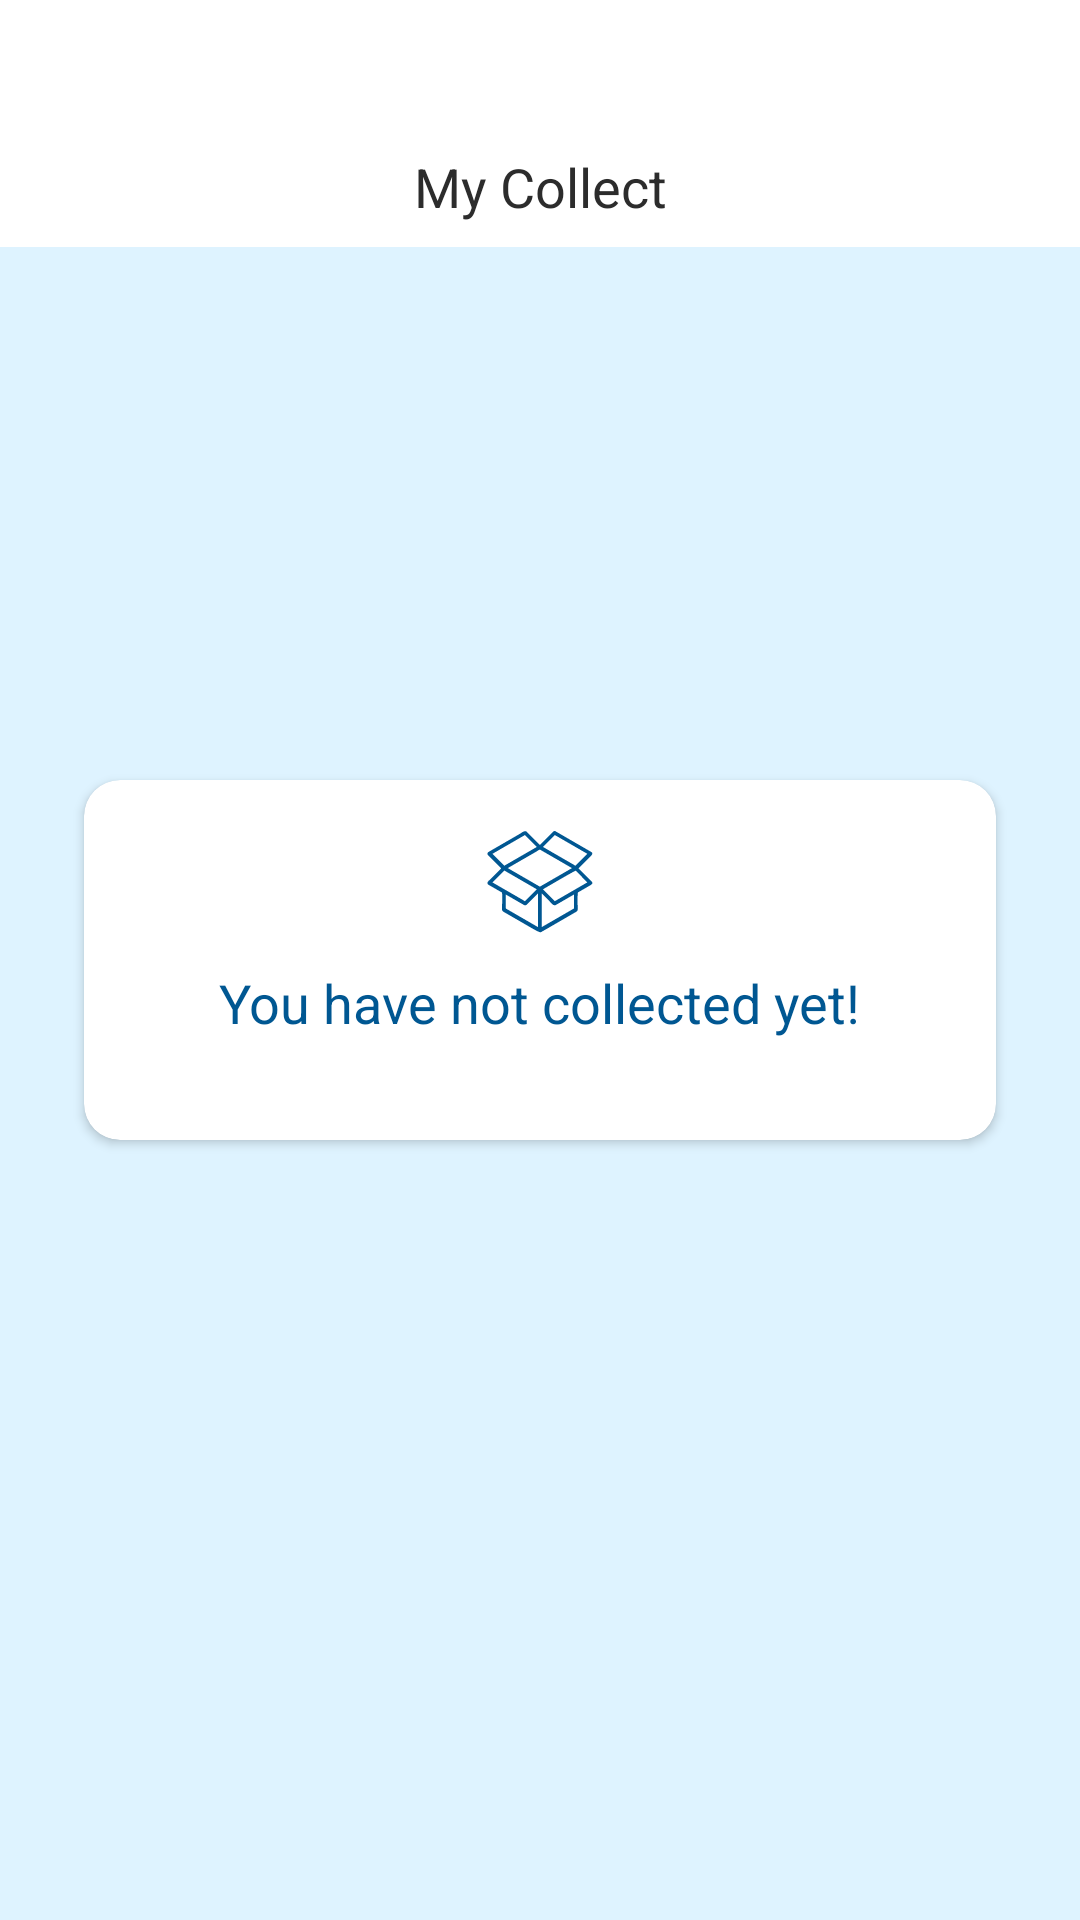

This screen was rendered from an Android layout file. Write that file and the resources it references.
<!-- AndroidManifest.xml: application theme Theme.Musicoo -->
<!-- res/layout/fragment_import2.xml -->
<?xml version="1.0" encoding="utf-8"?>
<RelativeLayout xmlns:android="http://schemas.android.com/apk/res/android"
    xmlns:app="http://schemas.android.com/apk/res-auto"
    xmlns:tools="http://schemas.android.com/tools"
    android:layout_width="match_parent"
    android:layout_height="match_parent"
    android:background="@color/blue_bg_color"
    tools:context=".fragment.CollectFragment">

    <View
        android:id="@+id/collect_bar"
        android:layout_width="match_parent"
        android:layout_height="50dp"
        android:layout_alignParentTop="true"
        android:background="@color/white" />

    <TextView
        android:id="@+id/collect_title"
        android:layout_width="match_parent"
        android:layout_height="wrap_content"
        android:layout_below="@+id/collect_bar"
        android:background="@color/white"
        android:gravity="center_horizontal"
        android:paddingBottom="8dp"
        android:text="@string/collect_title"
        android:textColor="@color/black"
        android:textSize="18sp" />

    <androidx.recyclerview.widget.RecyclerView
        android:id="@+id/recycler_like"
        android:layout_width="match_parent"
        android:layout_height="match_parent"
        android:layout_below="@+id/collect_title"
        android:paddingTop="4dp" />

    <androidx.cardview.widget.CardView
        android:id="@+id/collect_card"
        android:layout_width="match_parent"
        android:layout_height="120dp"
        android:layout_centerInParent="true"
        android:layout_marginStart="28dp"
        android:layout_marginEnd="28dp"
        android:visibility="visible"
        app:cardCornerRadius="12dp">

        <LinearLayout
            android:layout_width="match_parent"
            android:layout_height="match_parent"
            android:orientation="vertical">

            <ImageView
                android:layout_width="40dp"
                android:layout_height="40dp"
                android:layout_gravity="center"
                android:layout_marginTop="14dp"
                android:src="@drawable/svg_null" />

            <TextView
                android:layout_width="wrap_content"
                android:layout_height="wrap_content"
                android:layout_gravity="center"
                android:layout_marginTop="8dp"
                android:text="@string/import_null"
                android:textColor="@color/blue"
                android:textSize="18dp" />
        </LinearLayout>


    </androidx.cardview.widget.CardView>


</RelativeLayout>
<!-- resources referenced by this layout -->
<resources>
  <color name="black">#FF2C2C2C</color>
  <color name="blue">#FF005792</color>
  <color name="blue_bg_color">#80BFEFFF</color>
  <color name="white">#FFFFFFFF</color>
  <!-- drawable svg_null: vector/xml drawable (drawable, 2713 chars, omitted) -->
  <string name="collect_title">My Collect</string>
  <string name="import_null">You have not collected yet!</string>
  <style name="Theme.Musicoo" parent="Base.Theme.Musicoo" />
  <style name="Base.Theme.Musicoo" parent="Theme.Material3.DayNight.NoActionBar">
          
          
          <item name="android:progressTint">@color/green</item>
      </style>
  <color name="green">#FF80F988</color>
</resources>
